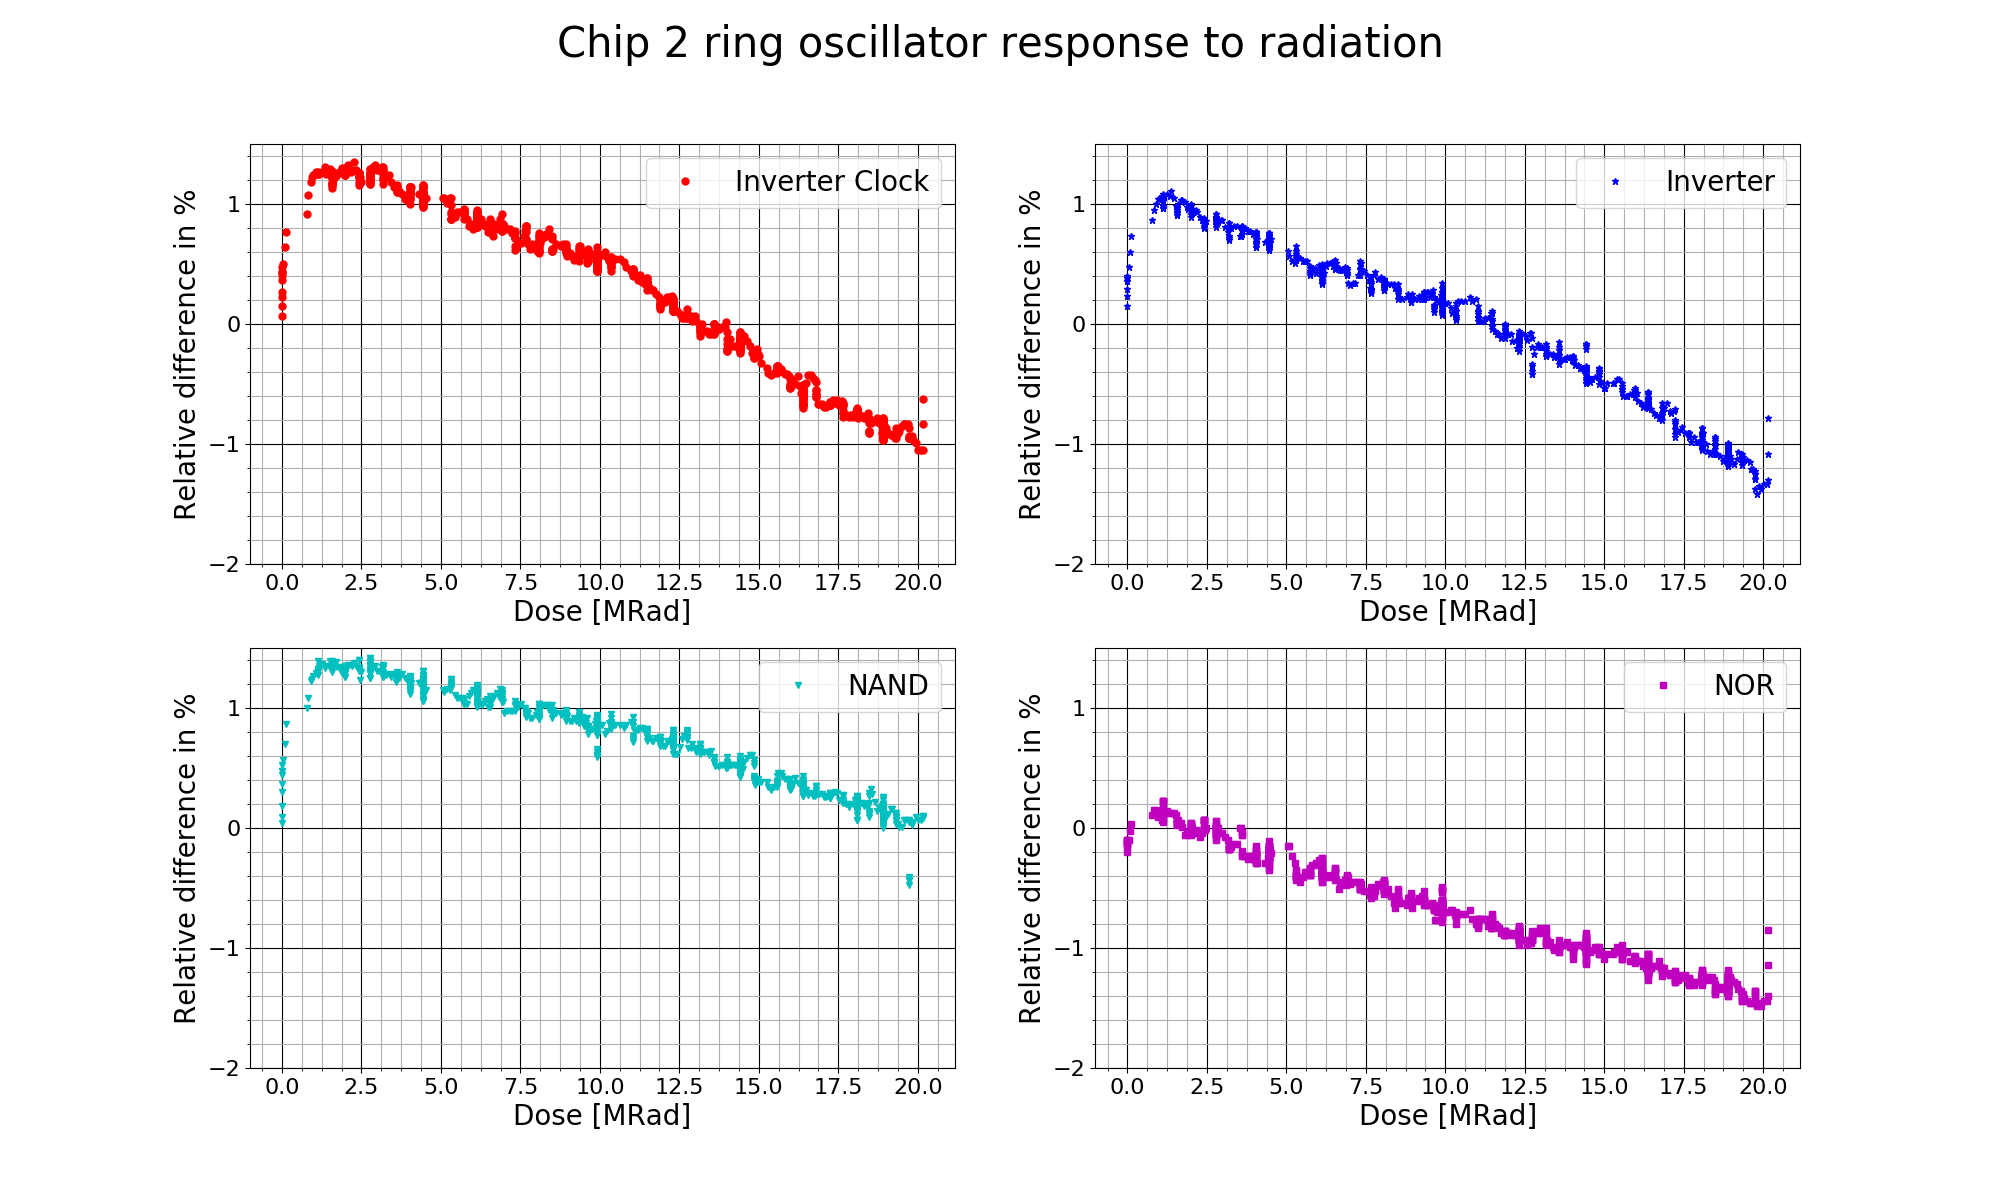

The file beside this chart, header and first rows:
1559840684, 7, 0, 330, 509, 320, 504, 309, 524, 337, 501
1559845955, 6.64, 0, 331, 510, 321, 504, 310, 525, 337, 502
1559851069, 6.48, 0, 332, 511, 322, 505, 311, 527, 338, 504
1559856159, 6.52, 0, 332, 510, 322, 505, 311, 526, 338, 503
1559861244, 6.44, 0, 332, 510, 321, 504, 311, 525, 338, 502
1559866341, 6.28, 0, 332, 511, 322, 505, 312, 526, 338, 503
1559879589, 6.44, 0, 332, 509, 321, 504, 311, 525, 337, 502
1559884680, 6.52, 0, 332, 510, 321, 504, 311, 525, 337, 502
1559889766, 6.64, 0, 333, 511, 322, 505, 312, 527, 338, 504
1559894858, 6.84, 0.04, 332, 510, 321, 504, 311, 525, 337, 502
1559899953, 7.08, 0.08, 334, 513, 324, 507, 314, 528, 340, 505
1559905049, 7.04, 0.12, 335, 513, 324, 507, 314, 529, 340, 505
1560157816, 8.55, 0.78, 337, 514, 325, 507, 316, 530, 341, 506
1560162937, 8.68, 0.82, 337, 514, 326, 508, 317, 531, 341, 507
1560168062, 8.76, 0.91, 337, 514, 325, 507, 316, 530, 341, 506
1560173179, 8.18, 0.95, 338, 515, 326, 508, 317, 531, 342, 507
1560178293, 8.35, 0.99, 338, 515, 326, 509, 318, 532, 342, 508
1560183412, 8.31, 1.08, 339, 516, 327, 509, 318, 533, 342, 509
1560188527, 8.43, 1.12, 338, 515, 326, 508, 318, 532, 342, 508
1560193644, 8.26, 1.12, 338, 515, 326, 508, 317, 531, 341, 507
1560198759, 8.22, 1.12, 339, 517, 327, 510, 319, 534, 343, 509
1560203876, 8.14, 1.12, 338, 515, 326, 508, 318, 532, 342, 507
1560209000, 7.81, 1.12, 339, 516, 326, 509, 318, 533, 342, 508
1560222197, 8.06, 1.12, 339, 516, 326, 509, 318, 533, 343, 508
1560227319, 7.89, 1.12, 339, 517, 327, 510, 319, 533, 343, 509
1560232437, 8.39, 1.12, 339, 517, 327, 510, 319, 534, 343, 509
1560237559, 8.51, 1.12, 338, 515, 326, 508, 318, 532, 342, 507
1560242682, 8.55, 1.16, 339, 516, 326, 509, 318, 533, 342, 508
1560249896, 8.68, 1.25, 339, 516, 327, 509, 319, 533, 342, 509
1560255014, 8.64, 1.34, 339, 517, 327, 509, 319, 534, 343, 509
1560260136, 8.47, 1.38, 338, 515, 326, 508, 318, 532, 342, 507
1560265259, 8.68, 1.47, 338, 514, 325, 507, 317, 531, 341, 506
1560270377, 8.68, 1.52, 340, 519, 328, 511, 320, 536, 344, 511
1560275501, 8.6, 1.56, 339, 516, 326, 509, 319, 533, 342, 509
1560280622, 8.6, 1.56, 339, 516, 326, 509, 319, 533, 342, 508
1560285740, 8.6, 1.56, 339, 517, 327, 510, 319, 534, 343, 510
1560290859, 8.51, 1.56, 339, 517, 327, 510, 319, 534, 343, 509
1560295985, 8.18, 1.56, 338, 516, 326, 509, 318, 533, 342, 508
1560308750, 8.18, 1.56, 339, 517, 327, 510, 319, 534, 343, 510
1560313872, 7.73, 1.56, 339, 517, 326, 509, 319, 534, 342, 509
1560318995, 7.98, 1.56, 340, 518, 327, 511, 320, 535, 344, 511
1560324116, 8.1, 1.56, 339, 517, 327, 510, 319, 534, 343, 509
1560329237, 8.26, 1.6, 339, 517, 327, 510, 319, 534, 343, 509
1560334361, 8.43, 1.69, 339, 517, 327, 509, 319, 534, 342, 509
1560339484, 8.43, 1.73, 340, 518, 327, 510, 320, 535, 343, 510
1560344605, 8.51, 1.82, 340, 517, 327, 510, 320, 535, 343, 510
1560349730, 8.06, 1.86, 340, 518, 327, 510, 319, 535, 343, 510
1560354855, 8.06, 1.9, 339, 517, 326, 509, 319, 534, 342, 509
1560359979, 8.06, 1.99, 340, 518, 327, 510, 319, 535, 343, 510
1560365103, 8.06, 1.99, 341, 519, 328, 512, 321, 537, 344, 512
1560370224, 8.02, 1.99, 340, 518, 327, 511, 320, 536, 344, 511
1560375347, 7.98, 1.99, 339, 517, 326, 509, 319, 534, 342, 509
1560380471, 7.98, 1.99, 340, 517, 327, 510, 319, 535, 343, 509
1560381330, 7.41, 1.99, 340, 518, 327, 510, 320, 535, 343, 510
1560394102, 7.89, 1.99, 340, 519, 328, 511, 320, 536, 344, 511
1560399225, 7.93, 1.99, 340, 518, 327, 510, 320, 535, 343, 510
1560404345, 8.14, 1.99, 340, 518, 327, 511, 320, 536, 343, 510
1560409468, 7.93, 1.99, 341, 518, 327, 511, 320, 536, 344, 511
1560414590, 7.69, 2.03, 340, 518, 327, 510, 320, 535, 343, 510
1560419716, 7.73, 2.07, 340, 519, 328, 511, 320, 536, 344, 511
1560424843, 7.77, 2.16, 341, 519, 328, 512, 321, 537, 344, 512
... 836 more rows
